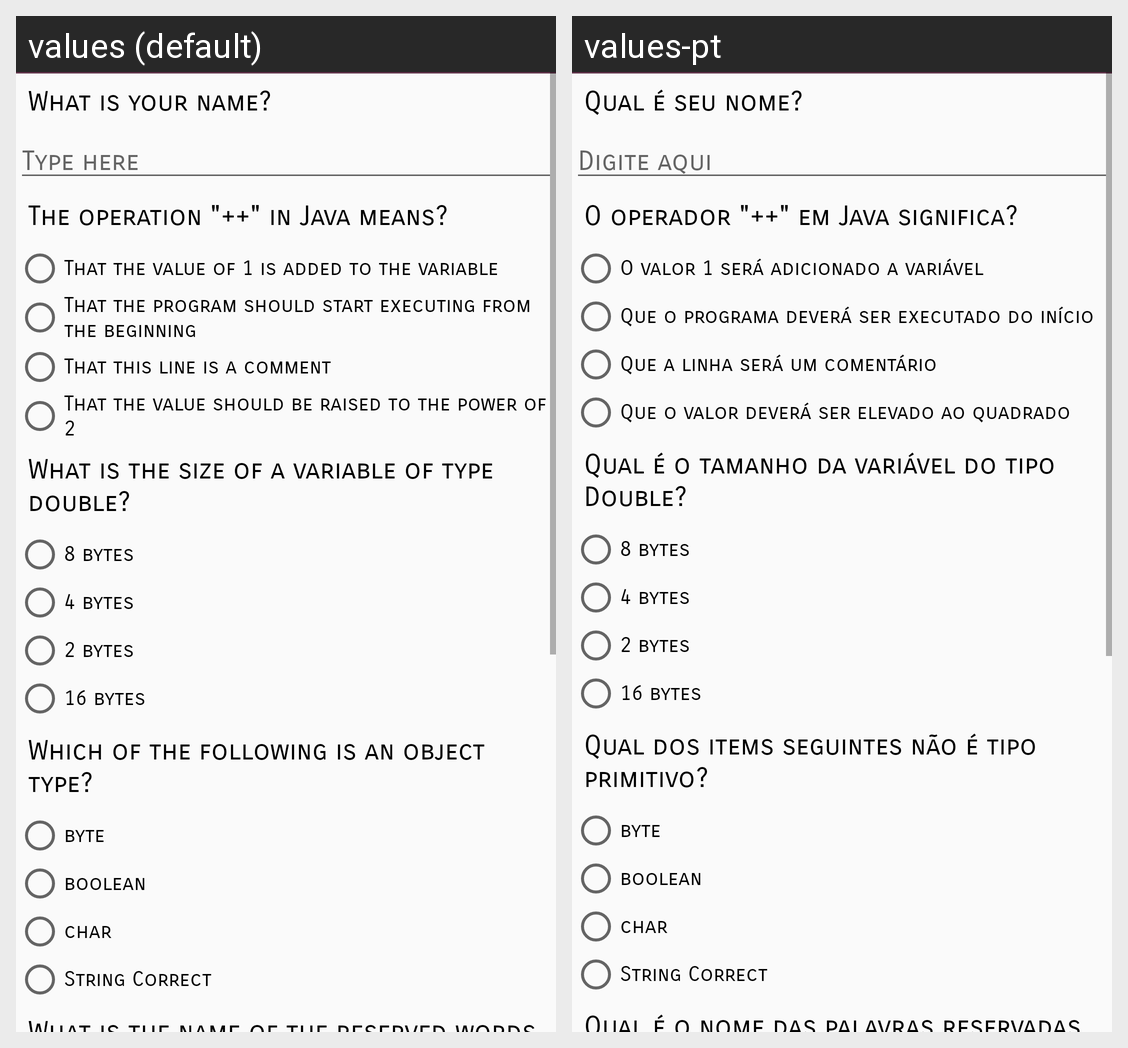

Here is an Android app screen in its default locale and in the app's own translations. Write out the translated-string differences for the strings that appear on this screen.
Android screen res/layout/activity_main.xml rendered under 2 locales, left to right: values (default), values-pt. Device: Nexus 5 (rendered at 1080×1920; each locale shown at half size, 540×960, under a caption strip naming it); theme AppTheme.
Strings drawn on this screen, with the default value and each locale's value (text and hints the layout hard-codes, and strings that could not be matched under every locale, appear in the picture but are not listed):

question0
  values: What is your name?
  values-pt: Qual é seu nome?

hint
  values: Type here
  values-pt: Digite aqui

question1
  values: The operation "++" in Java means?
  values-pt: O operador "++" em Java significa?

answer1a
  values: That the value of 1 is added to the variable
  values-pt: O valor 1 será adicionado a variável

answer1b
  values: That the program should start executing from the beginning
  values-pt: Que o programa deverá ser executado do início

answer1c
  values: That this line is a comment
  values-pt: Que a linha será um comentário

answer1d
  values: That the value should be raised to the power of 2
  values-pt: Que o valor deverá ser elevado ao quadrado

question2
  values: What is the size of a variable of type double?
  values-pt: Qual é o tamanho da variável do tipo Double?

answer2a
  values: 8 bytes
  values-pt: 8 bytes  [not translated; the default value is used]

answer2b
  values: 4 bytes
  values-pt: 4 bytes  [not translated; the default value is used]

answer2c
  values: 2 bytes
  values-pt: 2 bytes  [not translated; the default value is used]

answer2d
  values: 16 bytes
  values-pt: 16 bytes  [not translated; the default value is used]

question3
  values: Which of the following is an object type?
  values-pt: Qual dos items seguintes não é tipo primitivo?

answer3a
  values: byte
  values-pt: byte  [not translated; the default value is used]

answer3b
  values: boolean
  values-pt: boolean  [not translated; the default value is used]

answer3c
  values: char
  values-pt: char  [not translated; the default value is used]

answer3d
  values: String Correct
  values-pt: String Correct  [not translated; the default value is used]
